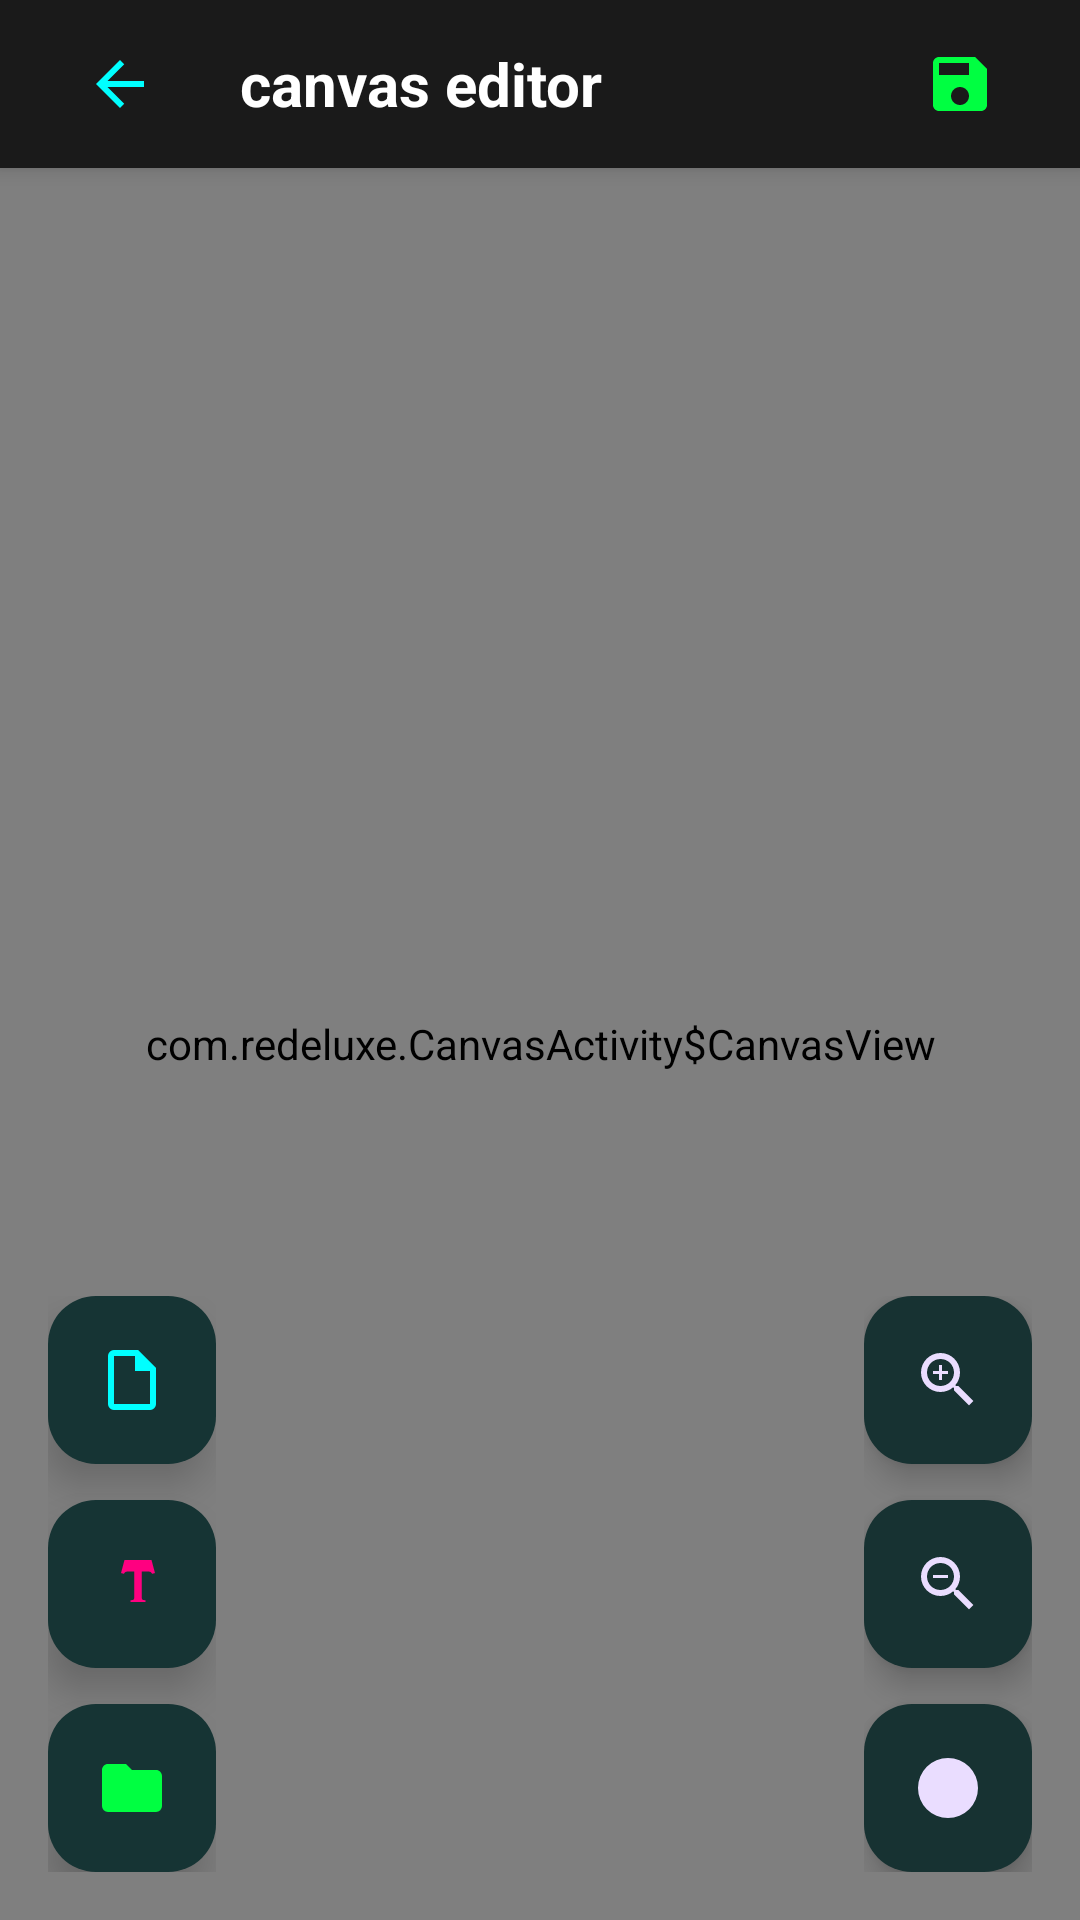

Android layout source for this screen:
<!-- AndroidManifest.xml: activity theme Theme.Redeluxe.NoActionBar -->
<!-- res/layout/activity_canvas.xml -->
<?xml version="1.0" encoding="utf-8"?>
<RelativeLayout xmlns:android="http://schemas.android.com/apk/res/android"
    xmlns:app="http://schemas.android.com/apk/res-auto"
    android:layout_width="match_parent"
    android:layout_height="match_parent"
    android:background="@color/dark_background">

    
    <LinearLayout
        android:id="@+id/headerLayout"
        android:layout_width="match_parent"
        android:layout_height="56dp"
        android:background="@color/surface_dark"
        android:orientation="horizontal"
        android:gravity="center_vertical"
        android:paddingHorizontal="16dp"
        android:elevation="4dp">

        
        <ImageButton
            android:id="@+id/backButton"
            android:layout_width="48dp"
            android:layout_height="48dp"
            android:background="?android:attr/selectableItemBackgroundBorderless"
            android:src="@drawable/ic_back"
            android:contentDescription="назад"
            android:padding="8dp" />

        
        <TextView
            android:layout_width="0dp"
            android:layout_height="wrap_content"
            android:layout_weight="1"
            android:text="canvas editor"
            android:textColor="@color/text_primary"
            android:textSize="20sp"
            android:textStyle="bold"
            android:layout_marginStart="16dp" />

        
        <ImageButton
            android:id="@+id/saveButton"
            android:layout_width="48dp"
            android:layout_height="48dp"
            android:background="?android:attr/selectableItemBackgroundBorderless"
            android:src="@drawable/ic_save"
            android:tint="@color/neon_green"
            android:contentDescription="сохранить"
            android:padding="8dp" />

    </LinearLayout>

    
    <view
        class="com.redeluxe.CanvasActivity$CanvasView"
        android:id="@+id/canvasView"
        android:layout_width="match_parent"
        android:layout_height="match_parent"
        android:layout_below="@id/headerLayout"
        android:background="@color/dark_background" />

    
    <LinearLayout
        android:id="@+id/toolsLayout"
        android:layout_width="wrap_content"
        android:layout_height="wrap_content"
        android:layout_alignParentStart="true"
        android:layout_alignParentBottom="true"
        android:layout_margin="16dp"
        android:orientation="vertical"
        android:gravity="center">

        
        <com.google.android.material.floatingactionbutton.FloatingActionButton
            android:id="@+id/addNoteButton"
            android:layout_width="wrap_content"
            android:layout_height="wrap_content"
            android:layout_marginBottom="12dp"
            android:src="@drawable/ic_note"
            app:backgroundTint="@color/surface_dark"
            app:tint="@color/neon_cyan"
            app:fabSize="normal"
            app:elevation="8dp" />

        
        <com.google.android.material.floatingactionbutton.FloatingActionButton
            android:id="@+id/addTextButton"
            android:layout_width="wrap_content"
            android:layout_height="wrap_content"
            android:layout_marginBottom="12dp"
            android:src="@drawable/ic_text"
            app:backgroundTint="@color/surface_dark"
            app:tint="@color/neon_pink"
            app:fabSize="normal"
            app:elevation="8dp" />

        
        <com.google.android.material.floatingactionbutton.FloatingActionButton
            android:id="@+id/addGroupButton"
            android:layout_width="wrap_content"
            android:layout_height="wrap_content"
            android:src="@drawable/ic_group"
            app:backgroundTint="@color/surface_dark"
            app:tint="@color/neon_green"
            app:fabSize="normal"
            app:elevation="8dp" />

    </LinearLayout>

    
    <LinearLayout
        android:id="@+id/zoomLayout"
        android:layout_width="wrap_content"
        android:layout_height="wrap_content"
        android:layout_alignParentEnd="true"
        android:layout_alignParentBottom="true"
        android:layout_margin="16dp"
        android:orientation="vertical"
        android:gravity="center">

        
        <com.google.android.material.floatingactionbutton.FloatingActionButton
            android:id="@+id/zoomInButton"
            android:layout_width="wrap_content"
            android:layout_height="wrap_content"
            android:layout_marginBottom="12dp"
            android:src="@drawable/ic_zoom_in"
            app:backgroundTint="@color/surface_dark"
            app:fabSize="mini"
            app:elevation="6dp" />

        
        <com.google.android.material.floatingactionbutton.FloatingActionButton
            android:id="@+id/zoomOutButton"
            android:layout_width="wrap_content"
            android:layout_height="wrap_content"
            android:layout_marginBottom="12dp"
            android:src="@drawable/ic_zoom_out"
            app:backgroundTint="@color/surface_dark"
            app:fabSize="mini"
            app:elevation="6dp" />

        
        <com.google.android.material.floatingactionbutton.FloatingActionButton
            android:id="@+id/fitButton"
            android:layout_width="wrap_content"
            android:layout_height="wrap_content"
            android:src="@drawable/ic_center"
            app:backgroundTint="@color/surface_dark"
            app:fabSize="mini"
            app:elevation="6dp" />

    </LinearLayout>

    
    <LinearLayout
        android:id="@+id/infoPanel"
        android:layout_width="wrap_content"
        android:layout_height="wrap_content"
        android:layout_alignParentTop="true"
        android:layout_alignParentEnd="true"
        android:layout_marginTop="72dp"
        android:layout_marginEnd="16dp"
        android:orientation="vertical"
        android:background="@color/surface_dark"
        android:padding="12dp"
        android:alpha="0.9"
        android:visibility="gone">

        <TextView
            android:layout_width="wrap_content"
            android:layout_height="wrap_content"
            android:text="объекты"
            android:textColor="@color/text_primary"
            android:textSize="12sp"
            android:fontFamily="monospace"
            android:layout_marginBottom="8dp" />

        
        <LinearLayout
            android:layout_width="wrap_content"
            android:layout_height="wrap_content"
            android:orientation="horizontal"
            android:gravity="center_vertical"
            android:layout_marginBottom="4dp">

            <TextView
                android:layout_width="wrap_content"
                android:layout_height="wrap_content"
                android:text="📝"
                android:textSize="12sp"
                android:layout_marginEnd="6dp" />

            <TextView
                android:id="@+id/noteCountText"
                android:layout_width="wrap_content"
                android:layout_height="wrap_content"
                android:text="3 заметки"
                android:textColor="@color/text_secondary"
                android:textSize="10sp"
                android:fontFamily="monospace" />

        </LinearLayout>

        
        <LinearLayout
            android:layout_width="wrap_content"
            android:layout_height="wrap_content"
            android:orientation="horizontal"
            android:gravity="center_vertical"
            android:layout_marginBottom="4dp">

            <TextView
                android:layout_width="wrap_content"
                android:layout_height="wrap_content"
                android:text="💬"
                android:textSize="12sp"
                android:layout_marginEnd="6dp" />

            <TextView
                android:id="@+id/textCountText"
                android:layout_width="wrap_content"
                android:layout_height="wrap_content"
                android:text="2 текста"
                android:textColor="@color/text_secondary"
                android:textSize="10sp"
                android:fontFamily="monospace" />

        </LinearLayout>

        
        <LinearLayout
            android:layout_width="wrap_content"
            android:layout_height="wrap_content"
            android:orientation="horizontal"
            android:gravity="center_vertical">

            <TextView
                android:layout_width="wrap_content"
                android:layout_height="wrap_content"
                android:text="📁"
                android:textSize="12sp"
                android:layout_marginEnd="6dp" />

            <TextView
                android:id="@+id/groupCountText"
                android:layout_width="wrap_content"
                android:layout_height="wrap_content"
                android:text="1 группа"
                android:textColor="@color/text_secondary"
                android:textSize="10sp"
                android:fontFamily="monospace" />

        </LinearLayout>

    </LinearLayout>

</RelativeLayout>
<!-- resources referenced by this layout -->
<resources>
  <color name="dark_background">#0a0a0a</color>
  <color name="neon_cyan">#00ffff</color>
  <color name="neon_green">#00ff41</color>
  <color name="neon_pink">#ff0080</color>
  <color name="surface_dark">#1a1a1a</color>
  <color name="text_primary">#ffffff</color>
  <color name="text_secondary">#cccccc</color>
  <!-- drawable ic_back (drawable) -->
  <vector xmlns:android="http://schemas.android.com/apk/res/android"
      android:width="24dp"
      android:height="24dp"
      android:viewportWidth="24"
      android:viewportHeight="24">
      <path
          android:fillColor="#00ffff"
          android:pathData="M20,11H7.83l5.59,-5.59L12,4l-8,8 8,8 1.41,-1.41L7.83,13H20v-2z"/>
  </vector>
  <!-- drawable ic_center (drawable) -->
  <vector xmlns:android="http://schemas.android.com/apk/res/android"
      android:width="24dp"
      android:height="24dp"
      android:viewportWidth="24"
      android:viewportHeight="24">
      <path
          android:fillColor="#00ff41"
          android:pathData="M12,8L16,12L12,16L8,12L12,8M12,2A10,10 0,0 1,22 12A10,10 0,0 1,12 22A10,10 0,0 1,2 12A10,10 0,0 1,12 2Z"/>
  </vector>
  <!-- drawable ic_group (drawable) -->
  <vector xmlns:android="http://schemas.android.com/apk/res/android"
      android:width="24dp"
      android:height="24dp"
      android:viewportWidth="24"
      android:viewportHeight="24">
      <path
          android:fillColor="#00ff41"
          android:pathData="M10,4H4C2.89,4 2,4.89 2,6V18A2,2 0,0 0,4 20H20A2,2 0,0 0,22 18V8C22,6.89 21.1,6 20,6H12L10,4Z"/>
  </vector>
  <!-- drawable ic_note (drawable) -->
  <vector xmlns:android="http://schemas.android.com/apk/res/android"
      android:width="24dp"
      android:height="24dp"
      android:viewportWidth="24"
      android:viewportHeight="24">
      <path
          android:fillColor="#00ffff"
          android:pathData="M14,2H6A2,2 0,0 0,4 4V20A2,2 0,0 0,6 22H18A2,2 0,0 0,20 20V8L14,2M18,20H6V4H13V9H18V20Z"/>
  </vector>
  <!-- drawable ic_save (drawable) -->
  <?xml version="1.0" encoding="utf-8"?>
  <vector xmlns:android="http://schemas.android.com/apk/res/android"
      android:width="24dp"
      android:height="24dp"
      android:viewportWidth="24"
      android:viewportHeight="24">
      <path
          android:fillColor="@android:color/white"
          android:pathData="M17,3L5,3c-1.11,0 -2,0.9 -2,2v14c0,1.1 0.89,2 2,2h14c1.1,0 2,-0.9 2,-2L21,7l-4,-4zM12,19c-1.66,0 -3,-1.34 -3,-3s1.34,-3 3,-3 3,1.34 3,3 -1.34,3 -3,3zM15,9L5,9L5,5h10v4z" />
  </vector>
  <!-- drawable ic_text (drawable) -->
  <vector xmlns:android="http://schemas.android.com/apk/res/android"
      android:width="24dp"
      android:height="24dp"
      android:viewportWidth="24"
      android:viewportHeight="24">
      <path
          android:fillColor="#ff0080"
          android:pathData="M18.5,4L19.66,8.35L18.7,8.61C18.25,7.74 17.79,7.87 17.26,7.87H15.24V16.12C15.24,17.24 15.38,17.39 16.5,17.39V18H11.5V17.39C12.62,17.39 12.76,17.24 12.76,16.12V7.87H10.74C10.21,7.87 9.75,7.74 9.3,8.61L8.34,8.35L9.5,4H18.5Z"/>
  </vector>
  <!-- drawable ic_zoom_out (drawable) -->
  <vector xmlns:android="http://schemas.android.com/apk/res/android"
      android:width="24dp"
      android:height="24dp"
      android:viewportWidth="24"
      android:viewportHeight="24">
      <path
          android:fillColor="#ff0080"
          android:pathData="M15.5,14H14.71L14.43,13.73C15.41,12.59 16,11.11 16,9.5A6.5,6.5 0,0 0,9.5 3A6.5,6.5 0,0 0,3 9.5A6.5,6.5 0,0 0,9.5 16C11.11,16 12.59,15.41 13.73,14.43L14,14.71V15.5L19,20.49L20.49,19L15.5,14M9.5,14C7,14 5,12 5,9.5S7,5 9.5,5 14,7 14,9.5 12,14 9.5,14M7,9V10H12V9H7Z"/>
  </vector>
  <style name="Theme.Redeluxe.NoActionBar">
          <item name="windowActionBar">false</item>
          <item name="windowNoTitle">true</item>
          <item name="android:windowFullscreen">false</item>
          <item name="android:windowTranslucentStatus">true</item>
          <item name="android:windowTranslucentNavigation">true</item>
      </style>
</resources>
